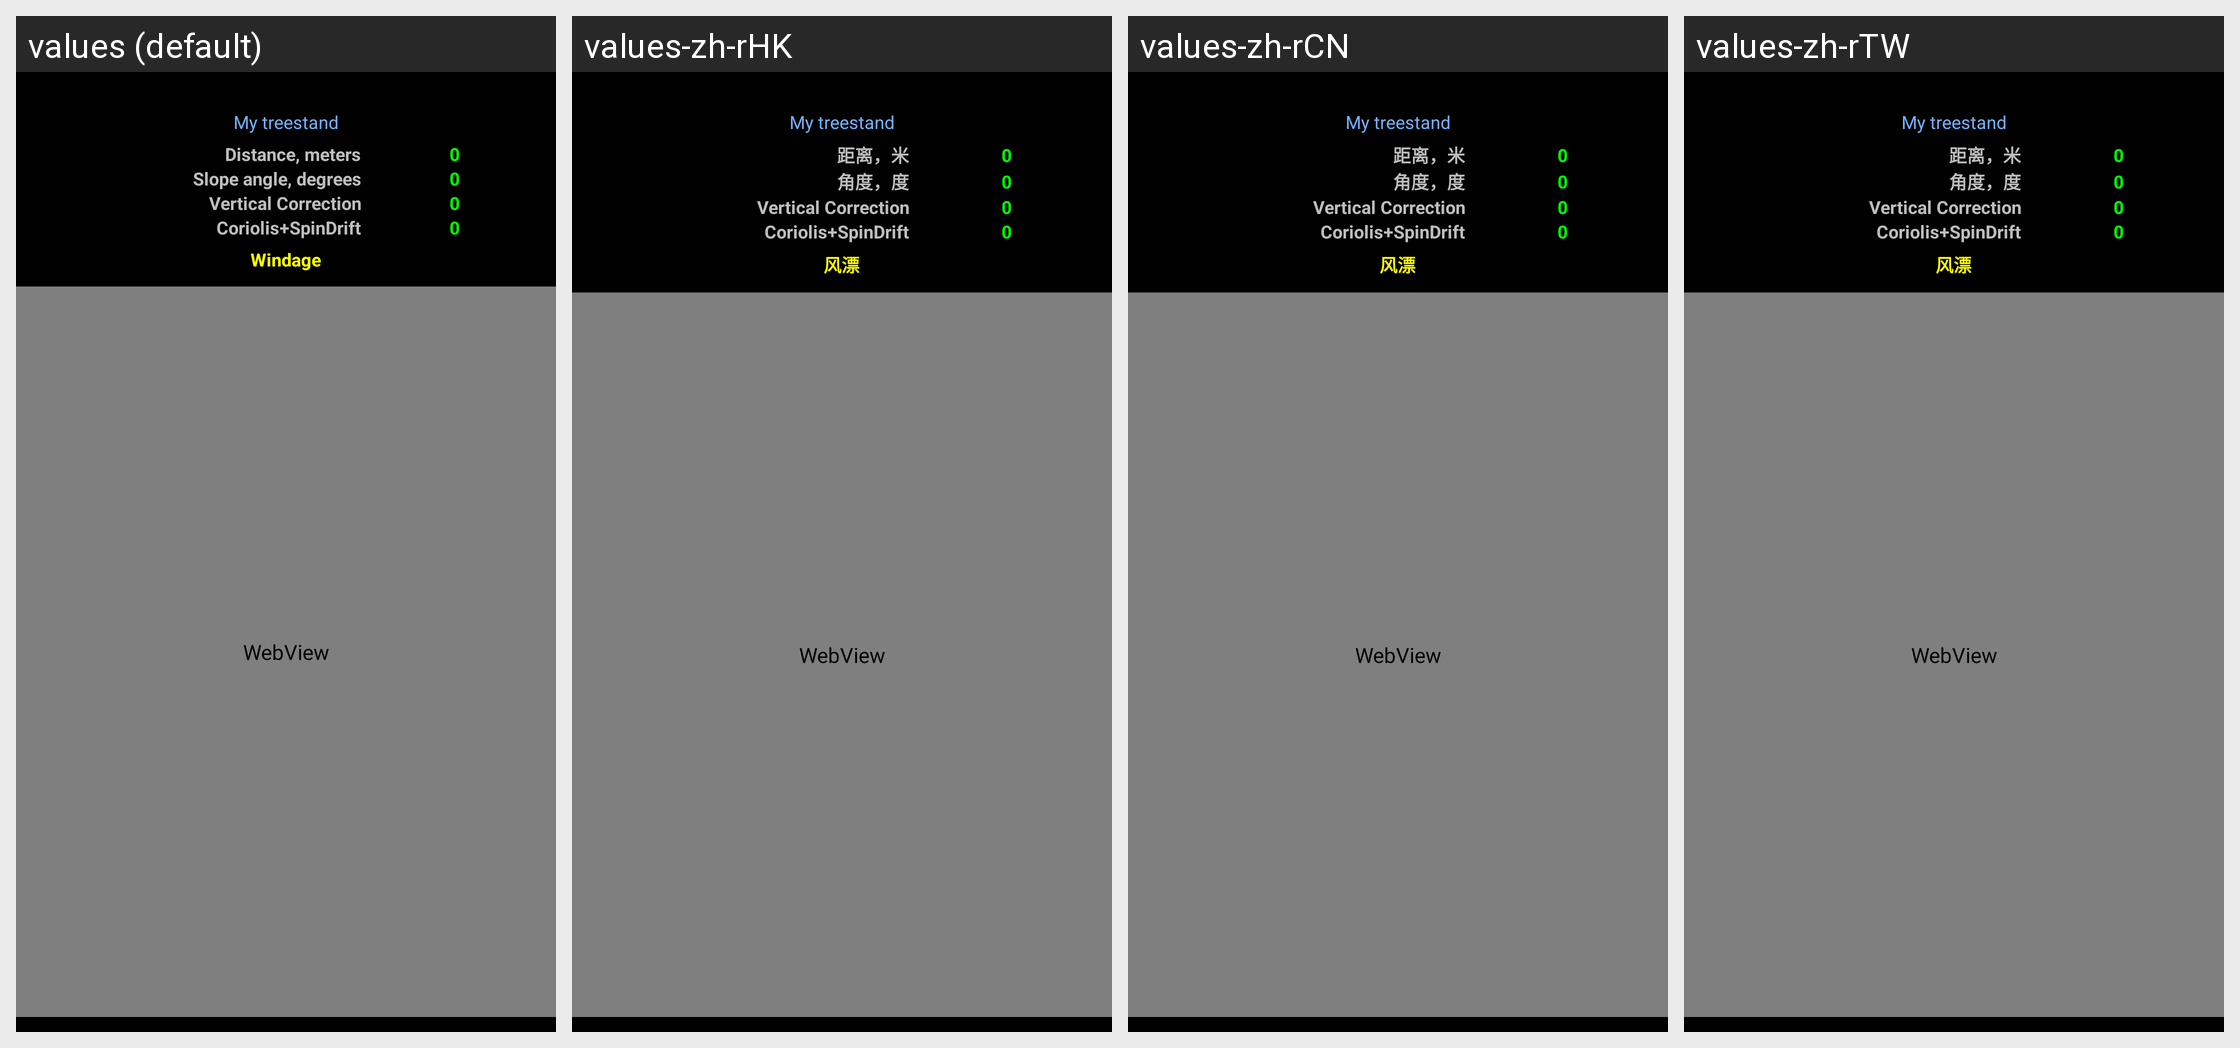

Locale-by-locale string values for the Android screen shown in this grid:
Android screen res/layout/range_card_wind2.xml rendered under 4 locales, left to right: values (default), values-zh-rHK, values-zh-rCN, values-zh-rTW. Device: Nexus 5 (rendered at 1080×1920; each locale shown at half size, 540×960, under a caption strip naming it); theme MyTheme.
Other locales in the repository, not shown: values-ar, values-be, values-bg, values-bn, values-da, values-de, values-en-rGB, values-es, values-fa, values-fi, values-fr, values-hi, values-in, values-it, values-ja, values-ko, values-nb, values-nl, values-pl, values-pt, values-pt-rBR, values-pt-rPT, values-ru, values-sv, values-tg, values-tr, values-zh, values-zh-rSG.
Strings drawn on this screen, with the default value and each locale's value (text and hints the layout hard-codes, and strings that could not be matched under every locale, appear in the picture but are not listed):

distance_label
  values: Distance, meters
  values-zh-rHK: 距离，米
  values-zh-rCN: 距离，米
  values-zh-rTW: 距离，米

zero_text
  values: 0
  values-zh-rHK: 0
  values-zh-rCN: 0
  values-zh-rTW: 0

slope_label
  values: Slope angle, degrees
  values-zh-rHK: 角度，度
  values-zh-rCN: 角度，度
  values-zh-rTW: 角度，度
